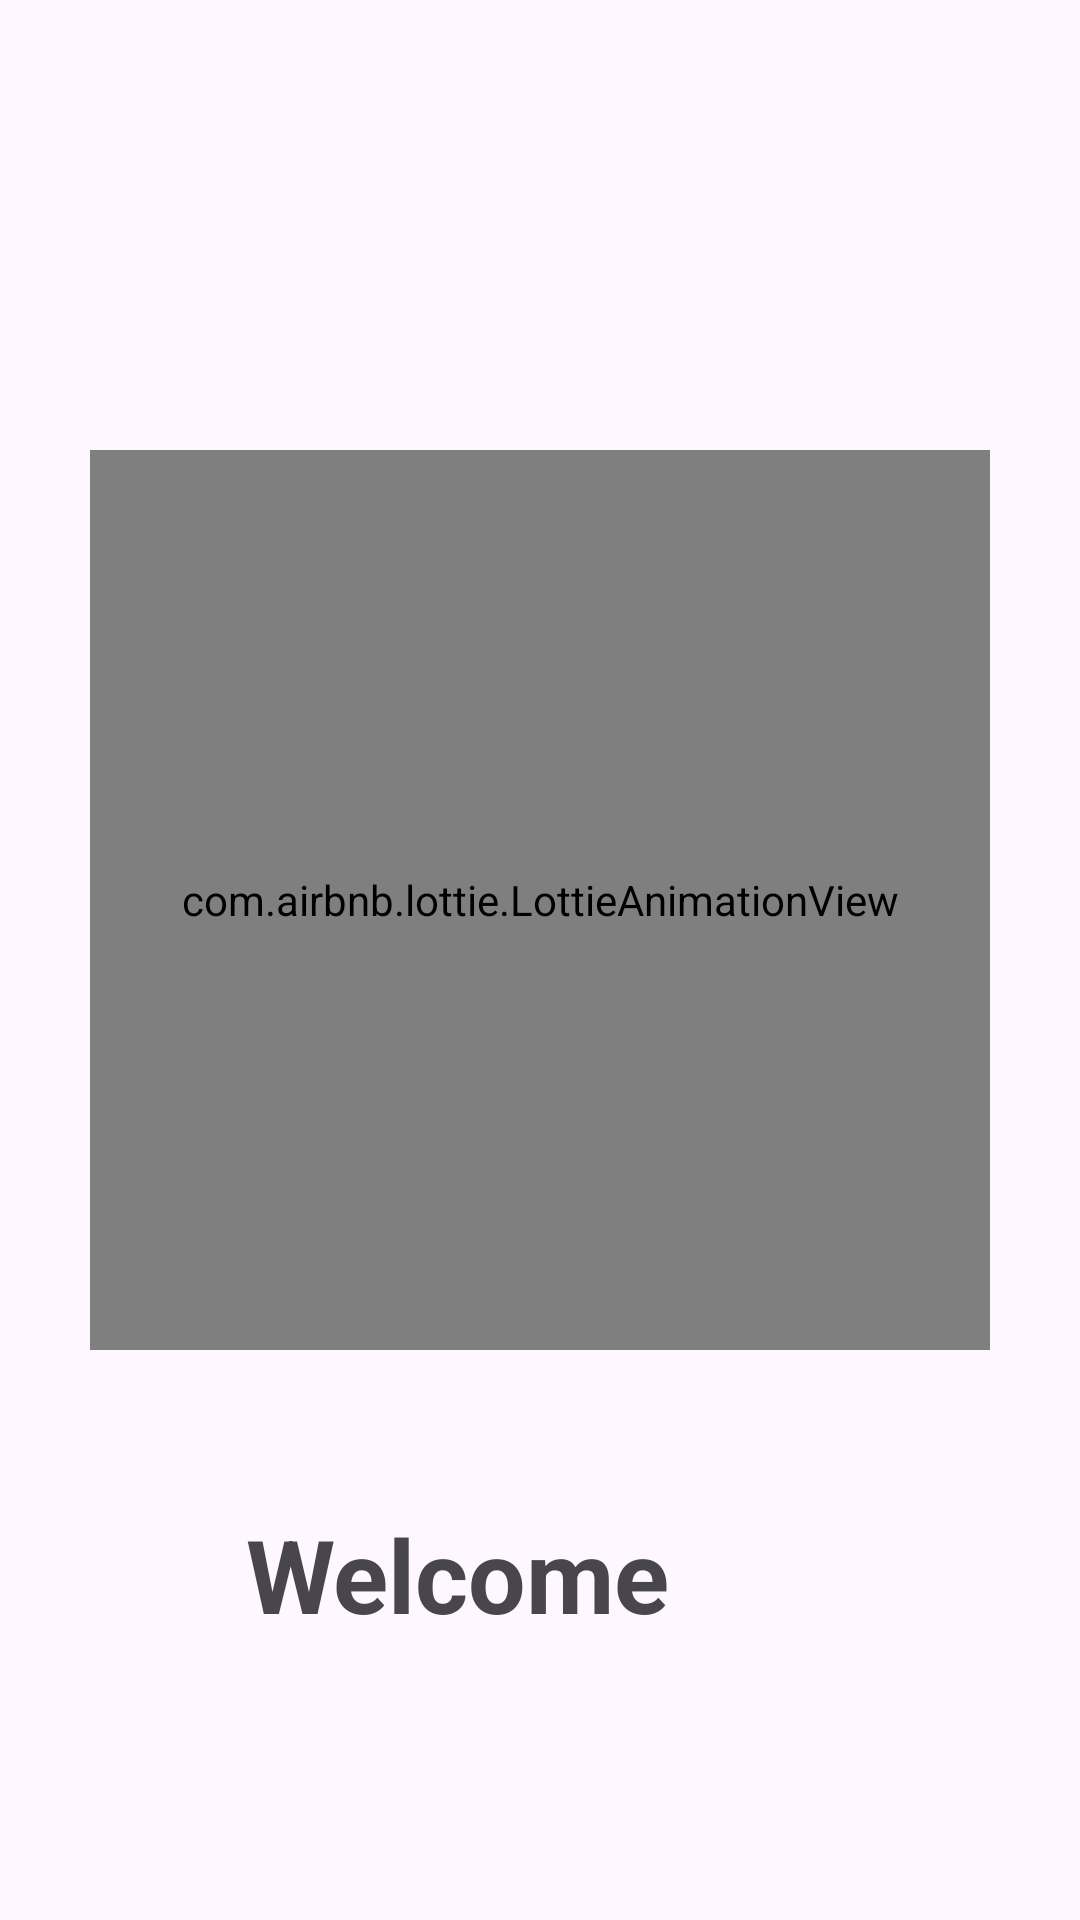

Write the Android layout XML for this screen, with the resource values it uses.
<!-- AndroidManifest.xml: application theme Theme.FoodTestPlanner -->
<!-- res/layout/activity_splash.xml -->
<?xml version="1.0" encoding="utf-8"?>
<androidx.constraintlayout.widget.ConstraintLayout xmlns:android="http://schemas.android.com/apk/res/android"
    xmlns:app="http://schemas.android.com/apk/res-auto"
    xmlns:tools="http://schemas.android.com/tools"
    android:id="@+id/main"
    android:layout_width="match_parent"
    android:layout_height="match_parent"
    tools:context=".splash.Splash">
    <com.airbnb.lottie.LottieAnimationView
        android:id="@+id/splashAnmi"
        android:layout_width="300dp"
        android:layout_height="300dp"

        android:layout_marginTop="150dp"
        app:layout_constraintEnd_toEndOf="parent"
        app:layout_constraintStart_toStartOf="parent"
        app:layout_constraintTop_toTopOf="parent"
        app:lottie_autoPlay="true"
        app:lottie_loop="true"
        app:lottie_rawRes="@raw/anim"
        />

    <TextView
        android:id="@+id/textView4"
        android:layout_width="278dp"
        android:layout_height="65dp"
        android:layout_marginTop="52dp"
        android:text="Welcome"
        android:textSize="34sp"
        android:textStyle="bold"
        app:layout_constraintEnd_toEndOf="parent"
        app:layout_constraintHorizontal_bias="1.0"
        app:layout_constraintStart_toStartOf="parent"
        app:layout_constraintTop_toBottomOf="@+id/splashAnmi" />

</androidx.constraintlayout.widget.ConstraintLayout>
<!-- resources referenced by this layout -->
<resources>
  <style name="Theme.FoodTestPlanner" parent="Base.Theme.FoodTestPlanner" />
  <style name="Base.Theme.FoodTestPlanner" parent="Theme.Material3.DayNight.NoActionBar">
          
          
      </style>
</resources>
